Run: headless pygame with SDL's dummy video driver; simulated clock (each Clock.tick advances the game by its frame time, no real sleeping); random seed 0; keys injected as events and as key.get_pressed() state; no mouse input.
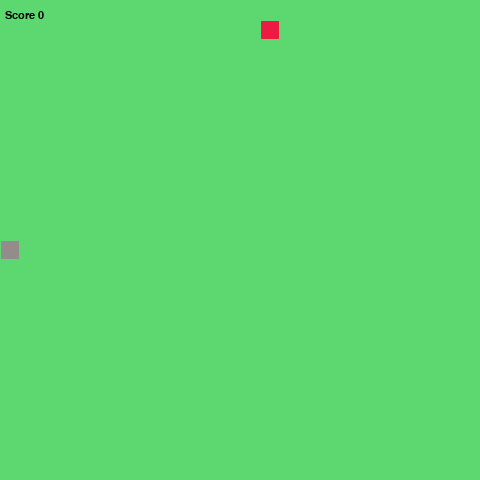
Frame 1 of 4 · flips 1–60 · no input
Frame 2 of 4 · flips 61–180 · tapped SPACE, RETURN · held RIGHT (→), D · screen unchanged from frame 1, image omitted
Frame 3 of 4 · flips 181–300 · held DOWN (↓), S · screen unchanged from frame 2, image omitted
Frame 4 of 4 · flips 301–420 · held LEFT (←), A, UP (↑), W · screen unchanged from frame 3, image omitted

The pygame program that drew these frames:

# import lib
import random
import sys

import pygame

#Snake class
class Snake(object):
    def __init__(self):
        self.length = 1
        self.positions = [((SCREEN_HEIGHT / 2), (SCREEN_HEIGHT / 2))]
        self.direction = random.choice([UP, DOWN, LEFT, RIGHT])
        self.color = (146, 140, 141)
        self.score = 0
    #Return the head position of the snake
    def get_head_position(self):
        return self.positions[0]
    #Turn snake method
    def turn(self, point):
        if self.length > 1 and (point[0] * -1, point[1] * -1) == self.direction:
            return
        else:
            self.direction = point
    #Move snake method
    def move(self):
        current_position = self.get_head_position()
        x, y = self.direction
        new_position = (
            ((current_position[0] + (x * GRIDSIZE)) % SCREEN_WIDTH),
            (current_position[1] + (y * GRIDSIZE)) % SCREEN_HEIGHT)
        # Conditions of reset with himself
        if len(self.positions) > 2 and new_position in self.positions[2:]:
            self.reset()
        else:
            self.positions.insert(0, new_position)
            if len(self.positions) > self.length:
                self.positions.pop()
    #Score update method
    def update_score(self):
        self.score += 1
    #Reset method
    def reset(self):
        self.length = 1
        self.positions = [((SCREEN_HEIGHT / 2), (SCREEN_HEIGHT / 2))]
        self.direction = random.choice([UP, DOWN, LEFT, RIGHT])
        self.score = 0
    #Draw snake method
    def draw(self, surface):
        for p in self.positions:
            d = pygame.Rect((p[0], p[1]), (GRIDSIZE, GRIDSIZE))
            pygame.draw.rect(surface, self.color, d)
            pygame.draw.rect(surface, (93, 216, 113), d, 1)
    #Key to movement method
    def handle_key(self):
        for event in pygame.event.get():
            if event.type == pygame.QUIT:
                pygame.quit()
                sys.exit()
            elif event.type == pygame.KEYDOWN:
                if event.key == pygame.K_UP:
                    self.turn(UP)
                elif event.key == pygame.K_DOWN:
                    self.turn(DOWN)
                elif event.key == pygame.K_RIGHT:
                    self.turn(RIGHT)
                elif event.key == pygame.K_LEFT:
                    self.turn(LEFT)
#Food class
class Food(object):
    def __init__(self):
        self.position = (0, 0)
        self.color = (236, 27, 68)
        self.randomize_position()
    #Randomize the position of the food
    def randomize_position(self):
        self.position = (random.randint(0, GRID_WIDTH - 1) * GRIDSIZE, random.randint(0, GRID_HEIGHT - 1) * GRIDSIZE)
    #draw the food object
    def draw(self, surface):
        food_draw = pygame.Rect((self.position[0], self.position[1]), (GRIDSIZE, GRIDSIZE))
        pygame.draw.rect(surface, self.color, food_draw)
        pygame.draw.rect(surface, (93, 216, 113), food_draw, 1)
#Block class
class Block(object):
    def __init__(self):
        self.position = (0, 0)
        self.color = (137, 41, 20)
        self.randomize_position()
    #Randomize Block position
    def randomize_position(self):
        self.position = (random.randint(0, GRID_WIDTH - 1) * GRIDSIZE, random.randint(0, GRID_HEIGHT - 1) * GRIDSIZE)
    #Draw the Block object
    def draw(self, surface):
        block_draw = pygame.Rect((self.position[0], self.position[1]), (GRIDSIZE, GRIDSIZE))
        pygame.draw.rect(surface, self.color, block_draw)
        pygame.draw.rect(surface, (93, 216, 113), block_draw, 1)
#Draw the grid for the SnakeGame
def draw_grid(surface):
    for y in range(0, int(GRID_HEIGHT)):
        for x in range(0, int(GRID_WIDTH)):
            if (x + y) % 2 == 0:
                type_square_one = pygame.Rect((x * GRIDSIZE, y * GRIDSIZE), (GRIDSIZE, GRIDSIZE))
                pygame.draw.rect(surface, (93, 216, 113), type_square_one)
            else:
                type_square_two = pygame.Rect((x * GRIDSIZE, y * GRIDSIZE), (GRIDSIZE, GRIDSIZE))
                pygame.draw.rect(surface, (93, 216, 113), type_square_two)

#Const values screen
SCREEN_WIDTH = 480
SCREEN_HEIGHT = 480
#Const values grid
GRIDSIZE = 20
GRID_WIDTH = SCREEN_HEIGHT / GRIDSIZE
GRID_HEIGHT = SCREEN_WIDTH / GRIDSIZE
#Const values movements
UP = (0, -1)
DOWN = (0, 1)
LEFT = (-1, 0)
RIGHT = (1, 0)

#Main for normal SnakeGame
def main_normal():
    #Iinitialisation
    pygame.init()

    clock = pygame.time.Clock()
    screen = pygame.display.set_mode((SCREEN_WIDTH, SCREEN_HEIGHT), 0, 32)

    surface = pygame.Surface(screen.get_size())
    surface = surface.convert()
    draw_grid(surface)

    snake = Snake()
    food = Food()
    font_score = pygame.font.SysFont("monospace", 16)
    #Game Start
    while True:
        clock.tick(10)
        snake.handle_key()
        draw_grid(surface)
        snake.move()
        #When the snake reach food position
        if snake.get_head_position() == food.position:
            snake.length += 1
            snake.update_score()
            food.randomize_position()
            #Check if the food is on the snake
            while food.position in snake.positions:
                food.randomize_position()
        #Draw after update
        snake.draw(surface)
        food.draw(surface)
        screen.blit(surface, (0, 0))
        score_text = font_score.render("Score {0}".format(snake.score), 1, (0, 0, 0))
        screen.blit(score_text, (5, 10))
        pygame.display.update()

#Hard mode for SnakeGame
def main_hard():
    #Initialisation
    pygame.init()

    clock = pygame.time.Clock()
    screen = pygame.display.set_mode((SCREEN_WIDTH, SCREEN_HEIGHT), 0, 32)

    surface = pygame.Surface(screen.get_size())
    surface = surface.convert()
    draw_grid(surface)

    snake = Snake()
    food = Food()
    font_score = pygame.font.SysFont("monospace", 16)
    block_list = []
#Game start
    while True:
        clock.tick(10)
        snake.handle_key()
        draw_grid(surface)
        snake.move()
        #Reset block spawn if the snake reset (caused by himself)
        if snake.score == 0:
            block_list.clear()
        #When snake reach food position
        if snake.get_head_position() == food.position:
            snake.length += 1
            snake.update_score()
            food.randomize_position()
            food_position_ok = True
            block = Block()
            #Test if the block spawned on the snake (no matter if a block spawn on a block here)
            while block.position in food.position or block.position in snake.positions:
                block.randomize_position()
            block_list.append(block)
            #Check the spawn of the food (not on a block, not on the snake)
            while food_position_ok:
                food.randomize_position()
                food_position_ok = False
                #Check if the food is on a block
                for block_test in block_list:
                    if block_test == food.position:
                        food_position_ok = True
                #Check if the position is on the snake
                if food.position in snake.positions:
                    food_position_ok = True
        else:
            #When the snake reach a block
            for block_test in block_list:
                if snake.get_head_position() == block_test.position:
                    snake.reset()
                    block_list.clear()
        #Draw after update
        for block_test in block_list:
            block_test.draw(surface)
        snake.draw(surface)
        food.draw(surface)
        screen.blit(surface, (0, 0))
        score_text = font_score.render("Score {0}".format(snake.score), 1, (0, 0, 0))
        screen.blit(score_text, (5, 10))
        pygame.display.update()

main_hard()
